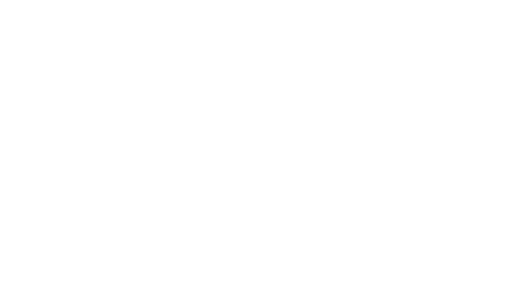
t = 0.00 s
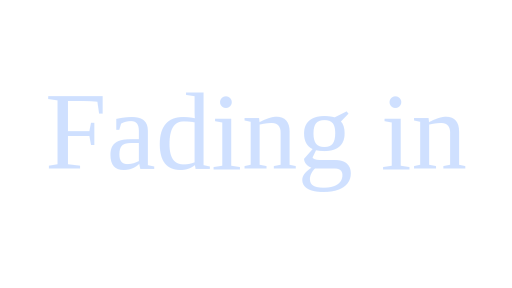
t = 0.50 s
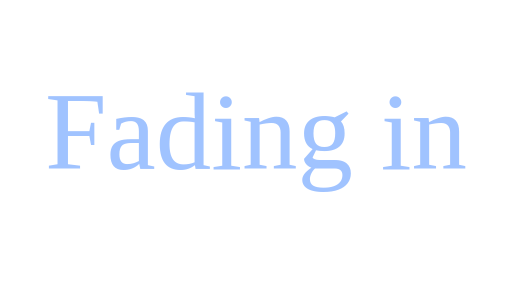
t = 1.00 s
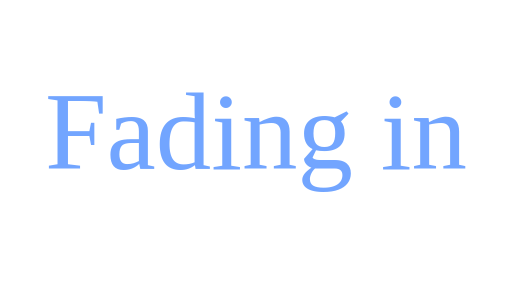
t = 1.50 s

The animated SVG that drew these frames (rendered in a browser with its animation timeline set to each time). Animation: 1 SMIL element (animate=1); one cycle of 2.00 s, repeats indefinitely.

<?xml version="1.0" encoding="utf-8"?>
<!-- Generated with PSSVG 0.2.10 <https://github.com/StartAutomating/PSSVG> -->
<svg viewBox="0 0 1920 1080" xmlns:xlink="http://www.w3.org/1999/xlink" xmlns="http://www.w3.org/2000/svg">
  <g>
    <text y="50%" x="50%" dominant-baseline="middle" text-anchor="middle" fill="#4488ff" class="" font-size="26em">Fading in</text>
    <animate values="0;1" attributeName="opacity" begin="0s" end="2" dur="2s" repeatCount="indefinite" />
  </g>
</svg>
